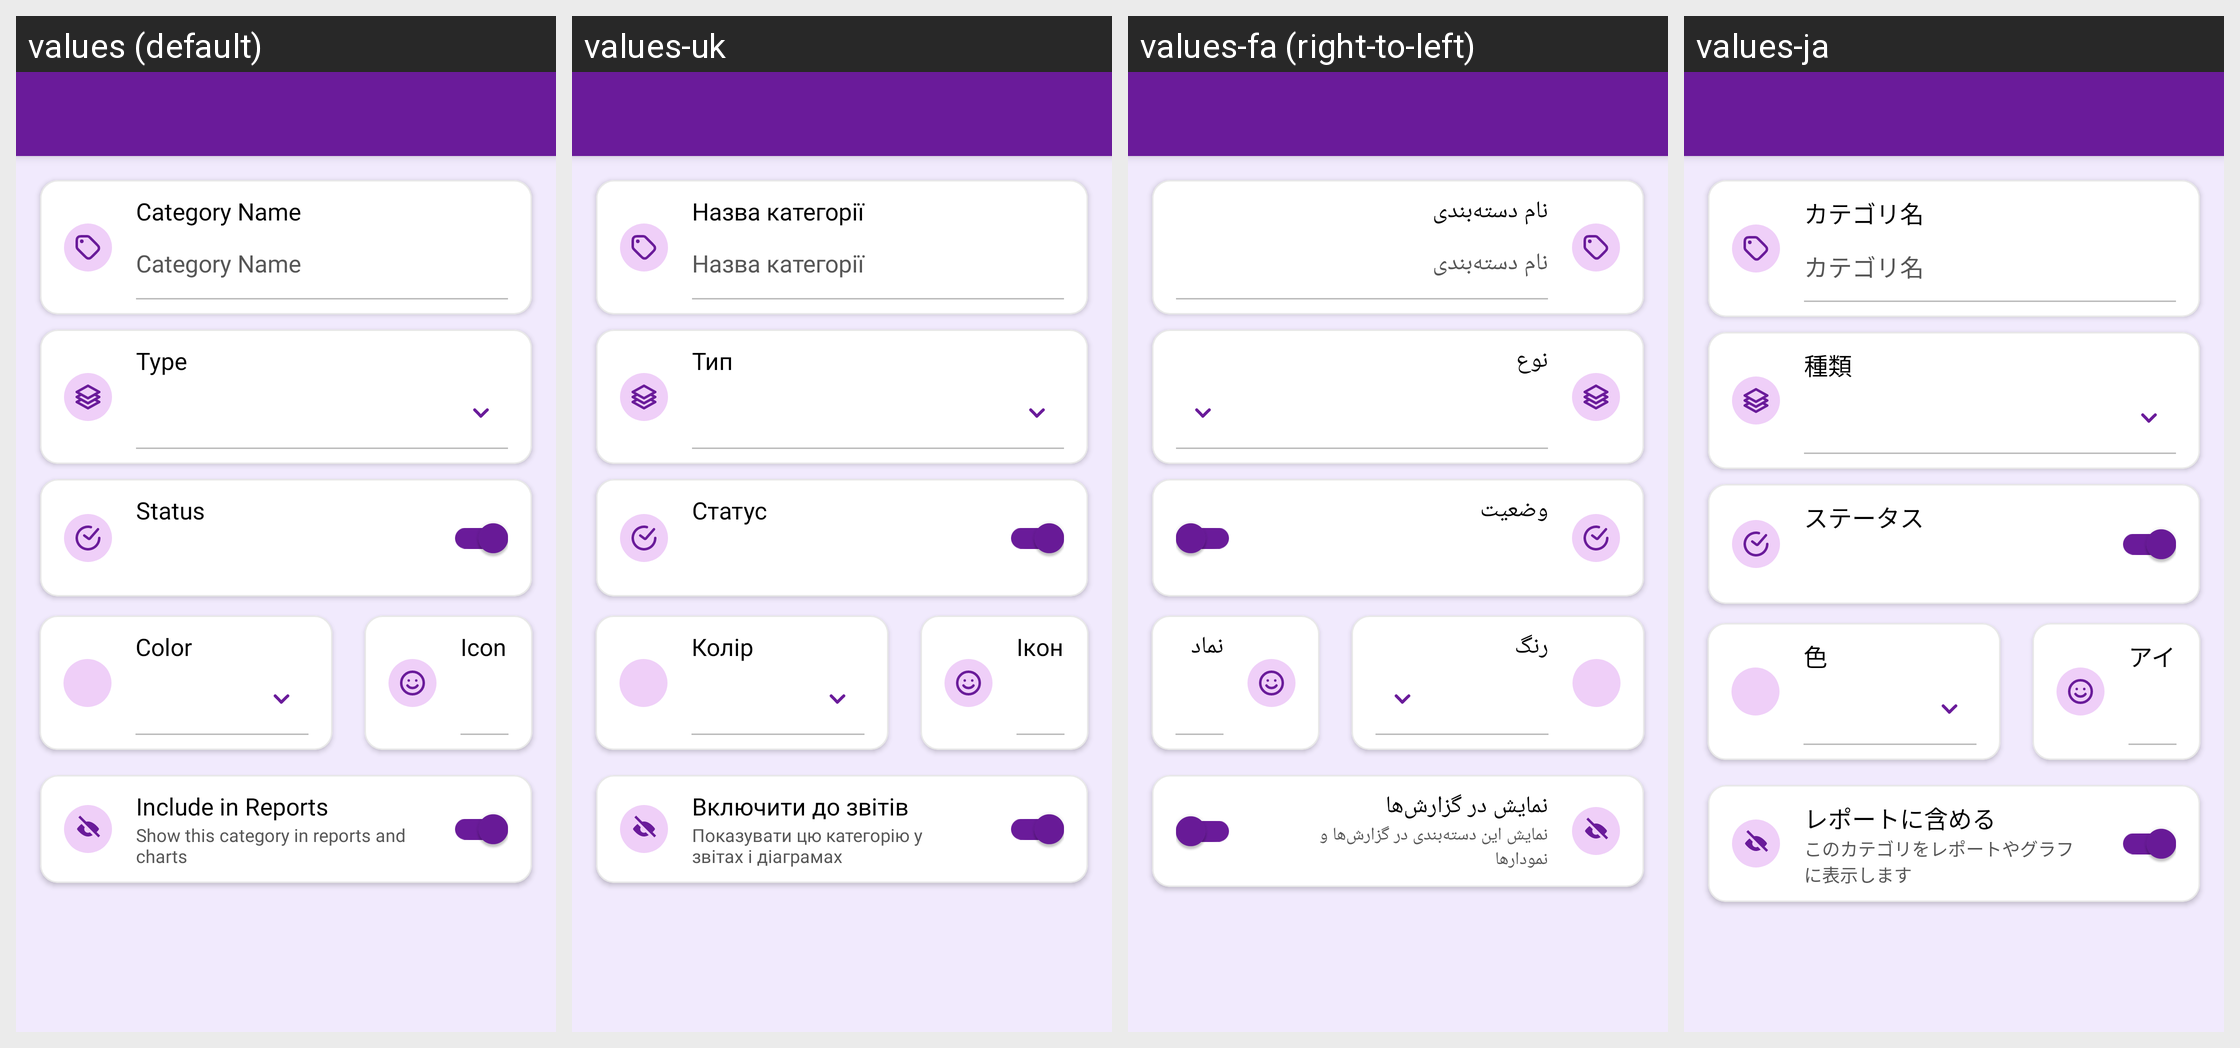

The same Android screen rendered under several of its app's locales, left to right. List the strings drawn on it with the default value and each locale's translation.
Android screen res/layout/activity_create_category.xml rendered under 4 locales, left to right: values (default), values-uk, values-fa (right-to-left), values-ja. Device: Nexus 5 (rendered at 1080×1920; each locale shown at half size, 540×960, under a caption strip naming it); theme Theme.MoneyTracker.
Other locales in the repository, not shown: values-ar, values-bn, values-cs, values-de, values-el, values-es, values-fr, values-hi, values-in, values-it, values-kn, values-ko, values-ml, values-ms, values-pl, values-pt-rBR, values-ro, values-ru, values-ta-rIN, values-te, values-th, values-tr, values-vi, values-zh-rCN, values-zh-rTW.
Strings drawn on this screen, with the default value and each locale's value (text and hints the layout hard-codes, and strings that could not be matched under every locale, appear in the picture but are not listed):

category_name
  values: Category Name
  values-uk: Назва категорії
  values-fa: نام دسته‌بندی
  values-ja: カテゴリ名

type
  values: Type
  values-uk: Тип
  values-fa: نوع
  values-ja: 種類

status
  values: Status
  values-uk: Статус
  values-fa: وضعیت
  values-ja: ステータス

color
  values: Color
  values-uk: Колір
  values-fa: رنگ
  values-ja: 色

icon
  values: Icon
  values-uk: Іконка
  values-fa: نماد
  values-ja: アイコン

include_reports
  values: Include in Reports
  values-uk: Включити до звітів
  values-fa: نمایش در گزارش‌ها
  values-ja: レポートに含める

include_category_hint
  values: Show this category in reports and charts
  values-uk: Показувати цю категорію у звітах і діаграмах
  values-fa: نمایش این دسته‌بندی در گزارش‌ها و نمودارها
  values-ja: このカテゴリをレポートやグラフに表示します
